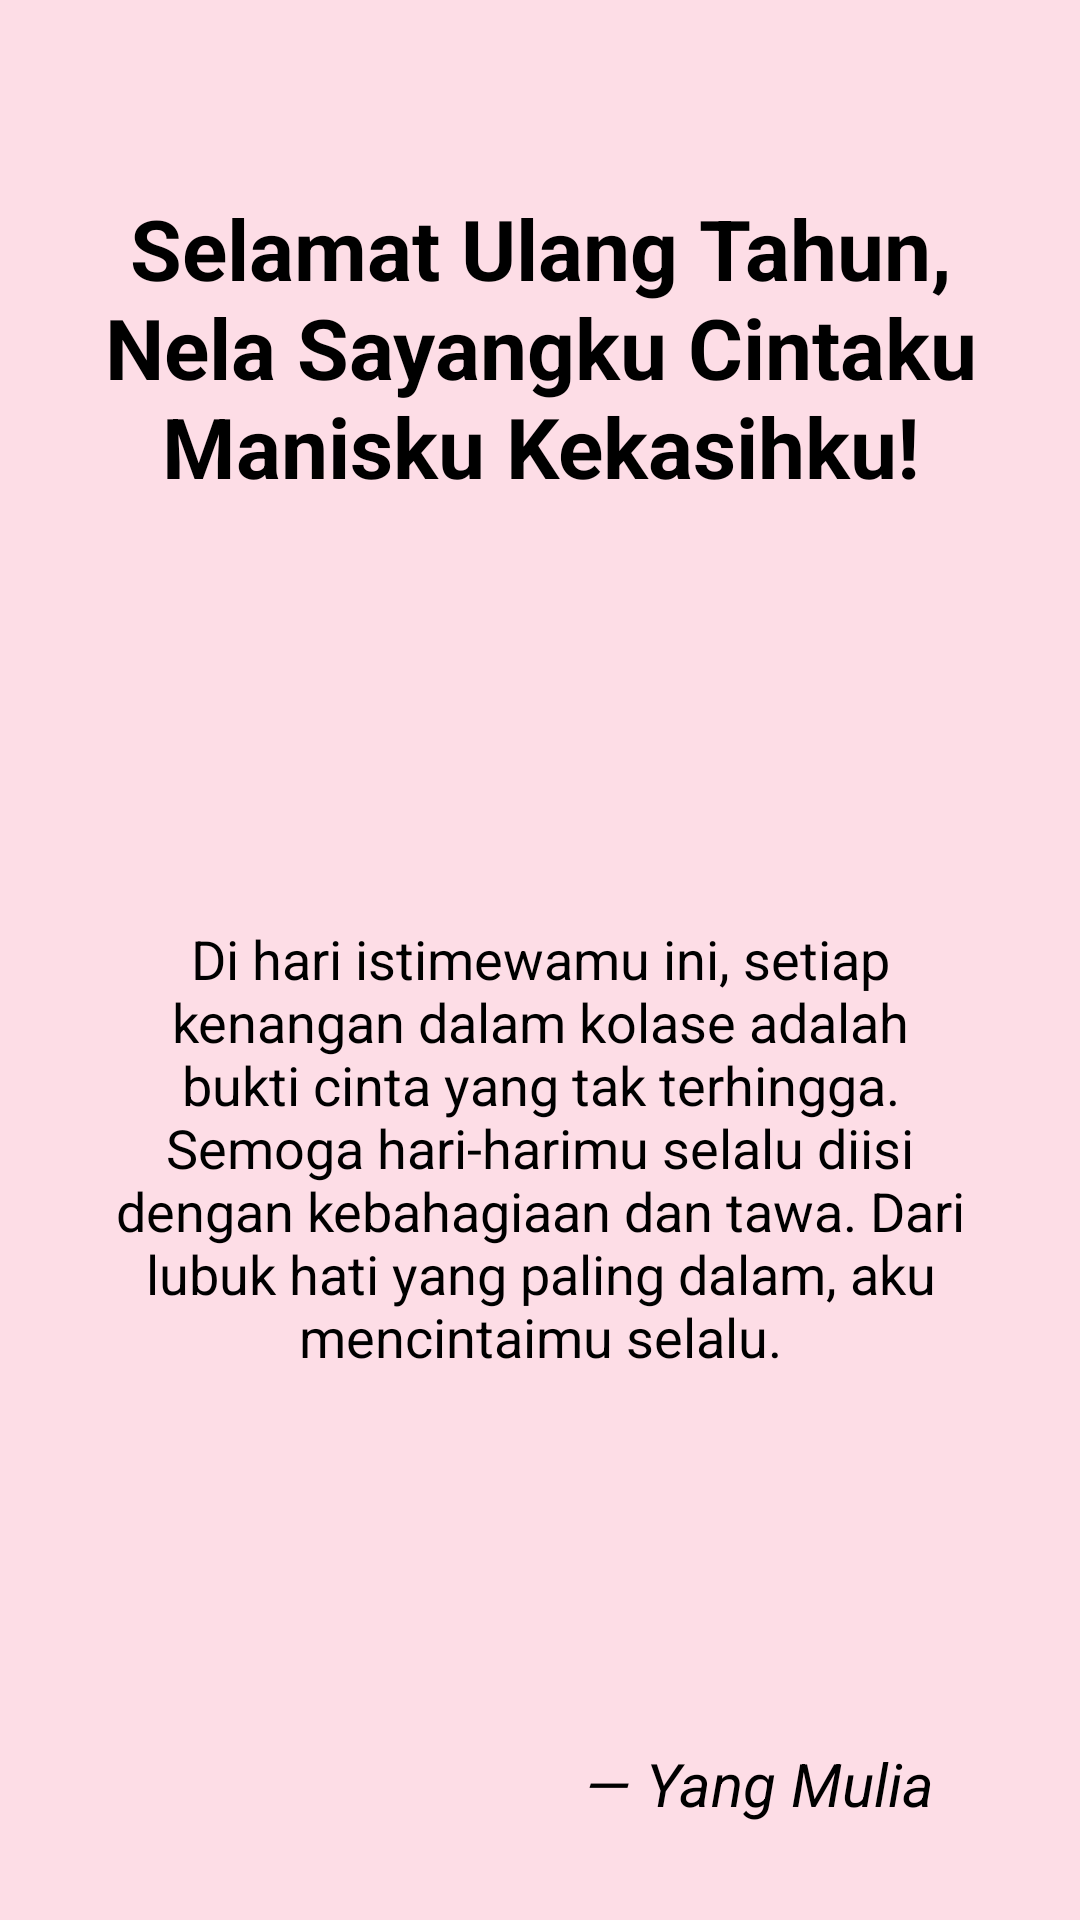

Write the Android layout XML for this screen, with the resource values it uses.
<!-- AndroidManifest.xml: application theme Theme.Cindernela -->
<!-- res/layout/activity_ucapan.xml -->
<?xml version="1.0" encoding="utf-8"?>
<androidx.constraintlayout.widget.ConstraintLayout
    xmlns:android="http://schemas.android.com/apk/res/android"
    xmlns:app="http://schemas.android.com/apk/res-auto"
    xmlns:tools="http://schemas.android.com/tools"
    android:layout_width="match_parent"
    android:layout_height="match_parent"
    android:background="@color/pink_pastel_background"
    tools:context=".UcapanActivity">

    <TextView
        android:id="@+id/textViewHeader"
        android:layout_width="0dp"
        android:layout_height="wrap_content"
        android:layout_marginTop="64dp"
        android:layout_marginStart="16dp"
        android:layout_marginEnd="16dp"
        android:gravity="center"
        android:text="Selamat Ulang Tahun, Nela Sayangku Cintaku Manisku Kekasihku!"
        android:textSize="28sp"
        android:textStyle="bold"
        android:textColor="@color/black"
        app:layout_constraintEnd_toEndOf="parent"
        app:layout_constraintStart_toStartOf="parent"
        app:layout_constraintTop_toTopOf="parent" />

    <ImageView
        android:id="@+id/imageViewBubuDudu1"
        android:layout_width="100dp"
        android:layout_height="100dp"
        android:layout_marginTop="20dp"
        android:layout_marginStart="32dp"
        android:scaleType="fitCenter"
        app:layout_constraintTop_toBottomOf="@+id/textViewHeader"
        app:layout_constraintStart_toStartOf="parent"
        android:contentDescription="Bubu Dudu GIF Kiri" />

    <ImageView
        android:id="@+id/imageViewBubuDudu2"
        android:layout_width="100dp"
        android:layout_height="100dp"
        android:layout_marginTop="20dp"
        android:layout_marginEnd="32dp"
        android:scaleType="fitCenter"
        app:layout_constraintTop_toBottomOf="@+id/textViewHeader"
        app:layout_constraintEnd_toEndOf="parent"
        android:contentDescription="Bubu Dudu GIF Kanan" />

    <TextView
        android:id="@+id/textViewUcapan"
        android:layout_width="0dp"
        android:layout_height="wrap_content"
        android:layout_marginStart="32dp"
        android:layout_marginTop="20dp"
        android:layout_marginEnd="32dp"
        android:gravity="center"
        android:text="Di hari istimewamu ini, setiap kenangan dalam kolase adalah bukti cinta yang tak terhingga. Semoga hari-harimu selalu diisi dengan kebahagiaan dan tawa. Dari lubuk hati yang paling dalam, aku mencintaimu selalu."
        android:textSize="18sp"
        android:textColor="@color/black"
        app:layout_constraintEnd_toEndOf="parent"
        app:layout_constraintStart_toStartOf="parent"
        app:layout_constraintTop_toBottomOf="@+id/imageViewBubuDudu1" />

    <TextView
        android:id="@+id/textViewSignature"
        android:layout_width="wrap_content"
        android:layout_height="wrap_content"
        android:layout_marginBottom="32dp"
        android:text="— Yang Mulia"
        android:textSize="20sp"
        android:textStyle="italic"
        android:textColor="@color/black"
        app:layout_constraintBottom_toBottomOf="parent"
        app:layout_constraintEnd_toEndOf="parent"
        app:layout_constraintHorizontal_bias="0.8"
        app:layout_constraintStart_toStartOf="parent" />

</androidx.constraintlayout.widget.ConstraintLayout>
<!-- resources referenced by this layout -->
<resources>
  <color name="black">#FF000000</color>
  <color name="pink_pastel_background">#FDDDE6</color>
  <style name="Theme.Cindernela" parent="android:Theme.Material.Light.NoActionBar" />
</resources>
